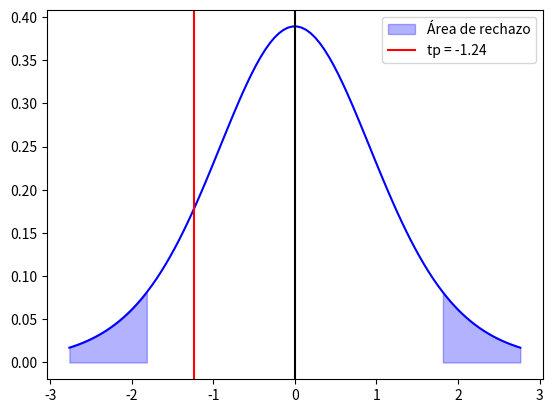

This chart was generated by the following Python code:
import numpy as np
import matplotlib.pyplot as plt
from scipy.stats import t

# Definir los grados de libertad
gl = 10
alpha = 0.1
# Generar una muestra aleatoria de la distribución t
x = np.linspace(t.ppf(0.01, gl), t.ppf(0.99, gl), 100)

# Definir el valor crítico
t_critico_inferior = t.ppf(alpha/2, gl)
t_critico_superior = t.ppf(1 - (alpha/2), gl)

# Crear la figura y los ejes
fig, ax = plt.subplots()

# Graficar la función de densidad de probabilidad
ax.plot(x, t.pdf(x, gl), 'blue')

# Graficar la línea vertical
ax.axvline(x=0, color='black')

# Sombrear el área a la izquierda del valor crítico
plt.fill_between(x, 0, t.pdf(x, gl), where=x<=t_critico_inferior, color='blue', alpha=0.3, label = "Área de rechazo")

plt.fill_between(x, 0, t.pdf(x, gl), where=x>=t_critico_superior, color='blue', alpha=0.3)

# Graficar la línea vertical
ax.axvline(x=-1.24, color='red', label="tp = {}".format(-1.24))

plt.legend()
plt.show()
